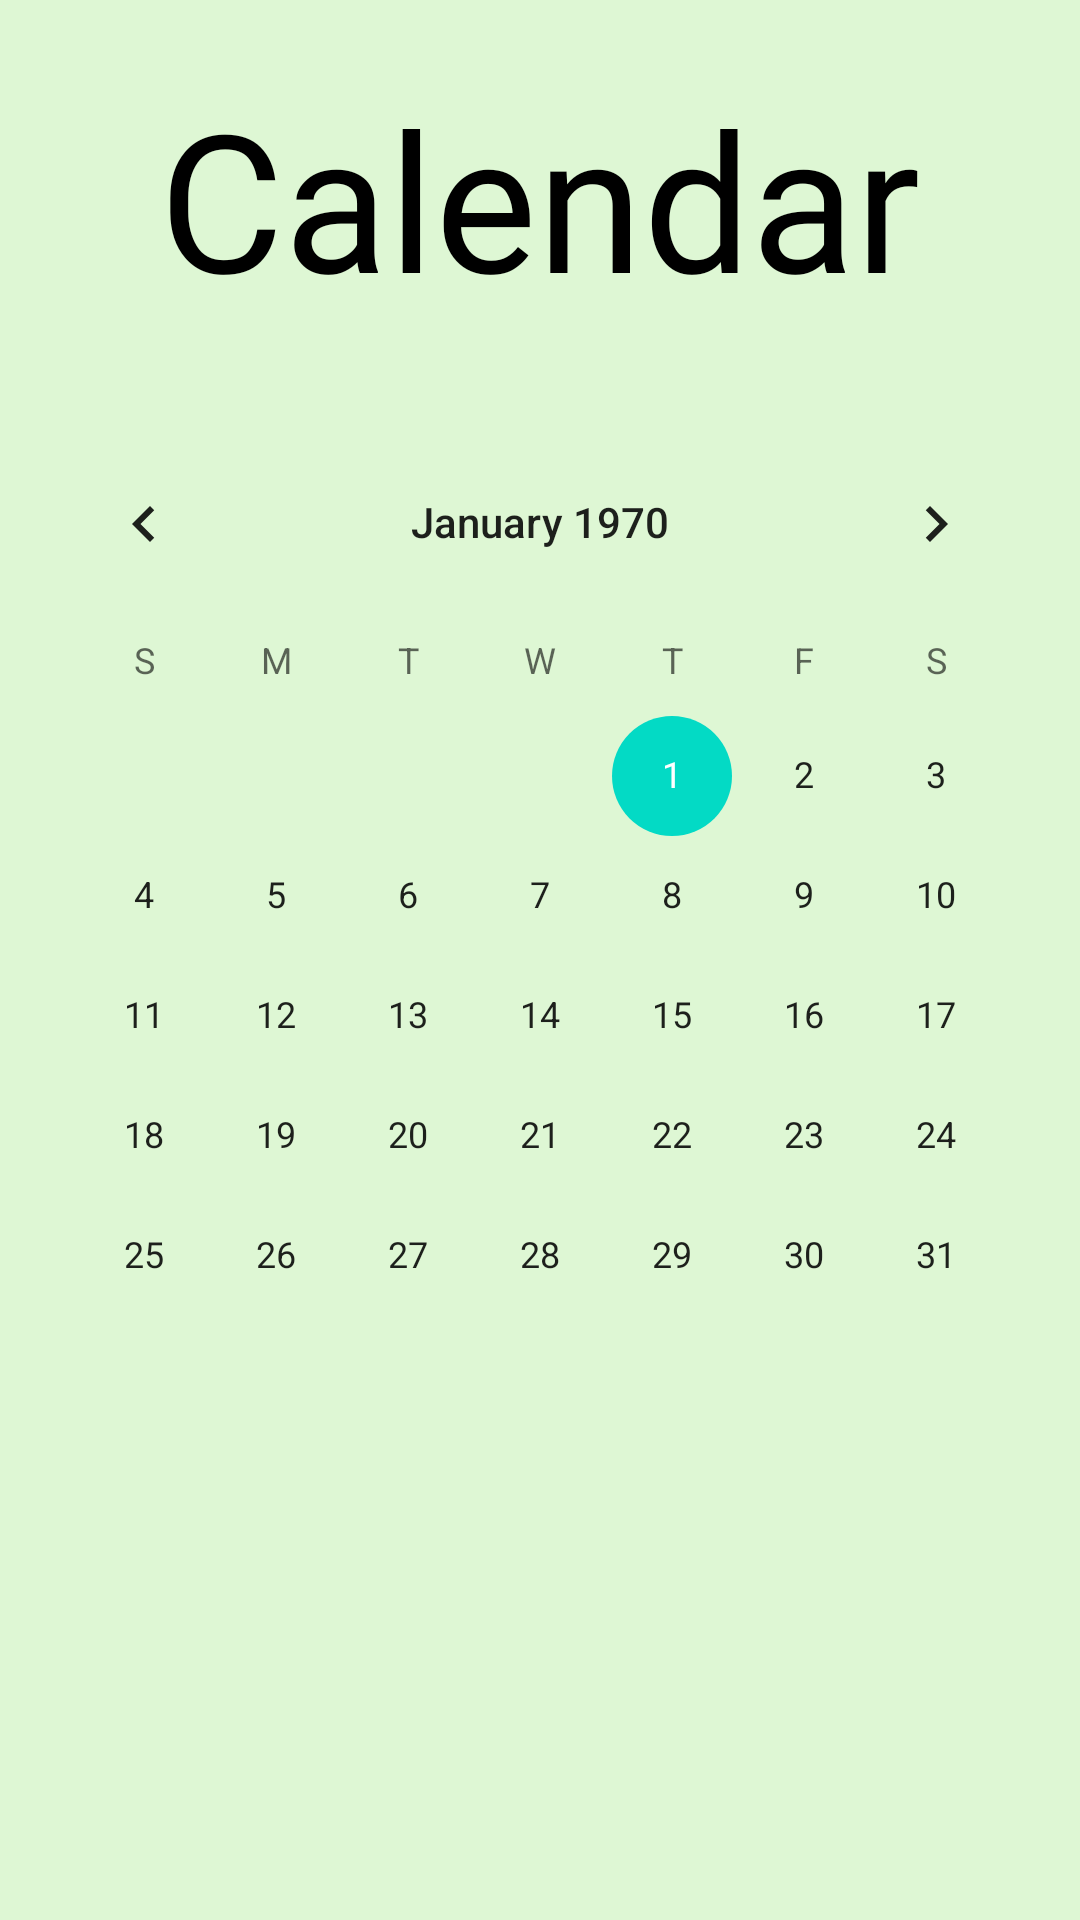

Layout XML and referenced resources for this Android screen:
<!-- AndroidManifest.xml: application theme Theme.Silva -->
<!-- res/layout/event_calendar_layout.xml -->
<?xml version="1.0" encoding="utf-8"?>
<androidx.constraintlayout.widget.ConstraintLayout
    xmlns:android="http://schemas.android.com/apk/res/android"
    xmlns:app="http://schemas.android.com/apk/res-auto"
    xmlns:tools="http://schemas.android.com/tools"
    android:layout_width="match_parent"
    android:background="#DEF7D4"
    android:layout_height="match_parent">

    <TextView
        android:id="@+id/textView3"
        android:layout_width="wrap_content"
        android:layout_height="wrap_content"
        android:fontFamily="@font/nexa_bold"
        android:textColor="@color/black"
        android:text="Calendar"
        android:textAlignment="center"
        android:textSize="64sp"
        app:layout_constraintBottom_toBottomOf="parent"
        app:layout_constraintEnd_toEndOf="parent"
        app:layout_constraintHorizontal_bias="0.497"
        app:layout_constraintStart_toStartOf="parent"
        app:layout_constraintTop_toTopOf="parent"
        app:layout_constraintVertical_bias="0.042" />

    <CalendarView
        android:id="@+id/calendarView"
        android:layout_width="wrap_content"
        android:layout_height="wrap_content"
        android:layout_marginTop="32dp"
        android:textColor="@color/black"
        app:layout_constraintEnd_toEndOf="parent"
        app:layout_constraintHorizontal_bias="0.491"
        app:layout_constraintStart_toStartOf="parent"
        app:layout_constraintTop_toBottomOf="@+id/textView3" />

    <androidx.recyclerview.widget.RecyclerView
        android:layout_width="410dp"
        android:layout_height="256dp"
        android:textColor="@color/black"
        app:layout_constraintEnd_toEndOf="parent"
        app:layout_constraintStart_toStartOf="parent"
        app:layout_constraintTop_toBottomOf="@+id/calendarView" />
</androidx.constraintlayout.widget.ConstraintLayout>
<!-- resources referenced by this layout -->
<resources>
  <color name="black">#FF000000</color>
  <style name="Theme.Silva" parent="Theme.MaterialComponents.DayNight.DarkActionBar">
          
          <item name="colorPrimary">#009060</item>
          <item name="colorPrimaryVariant">#009060</item>
          <item name="colorOnPrimary">@color/black</item>
          
          <item name="colorSecondary">@color/teal_200</item>
          <item name="colorSecondaryVariant">@color/teal_700</item>
          <item name="colorOnSecondary">@color/black</item>
          
          <item name="android:statusBarColor" tools:targetApi="l">?attr/colorPrimaryVariant</item>
          
      </style>
  <color name="teal_200">#FF03DAC5</color>
  <color name="teal_700">#FF018786</color>
</resources>
